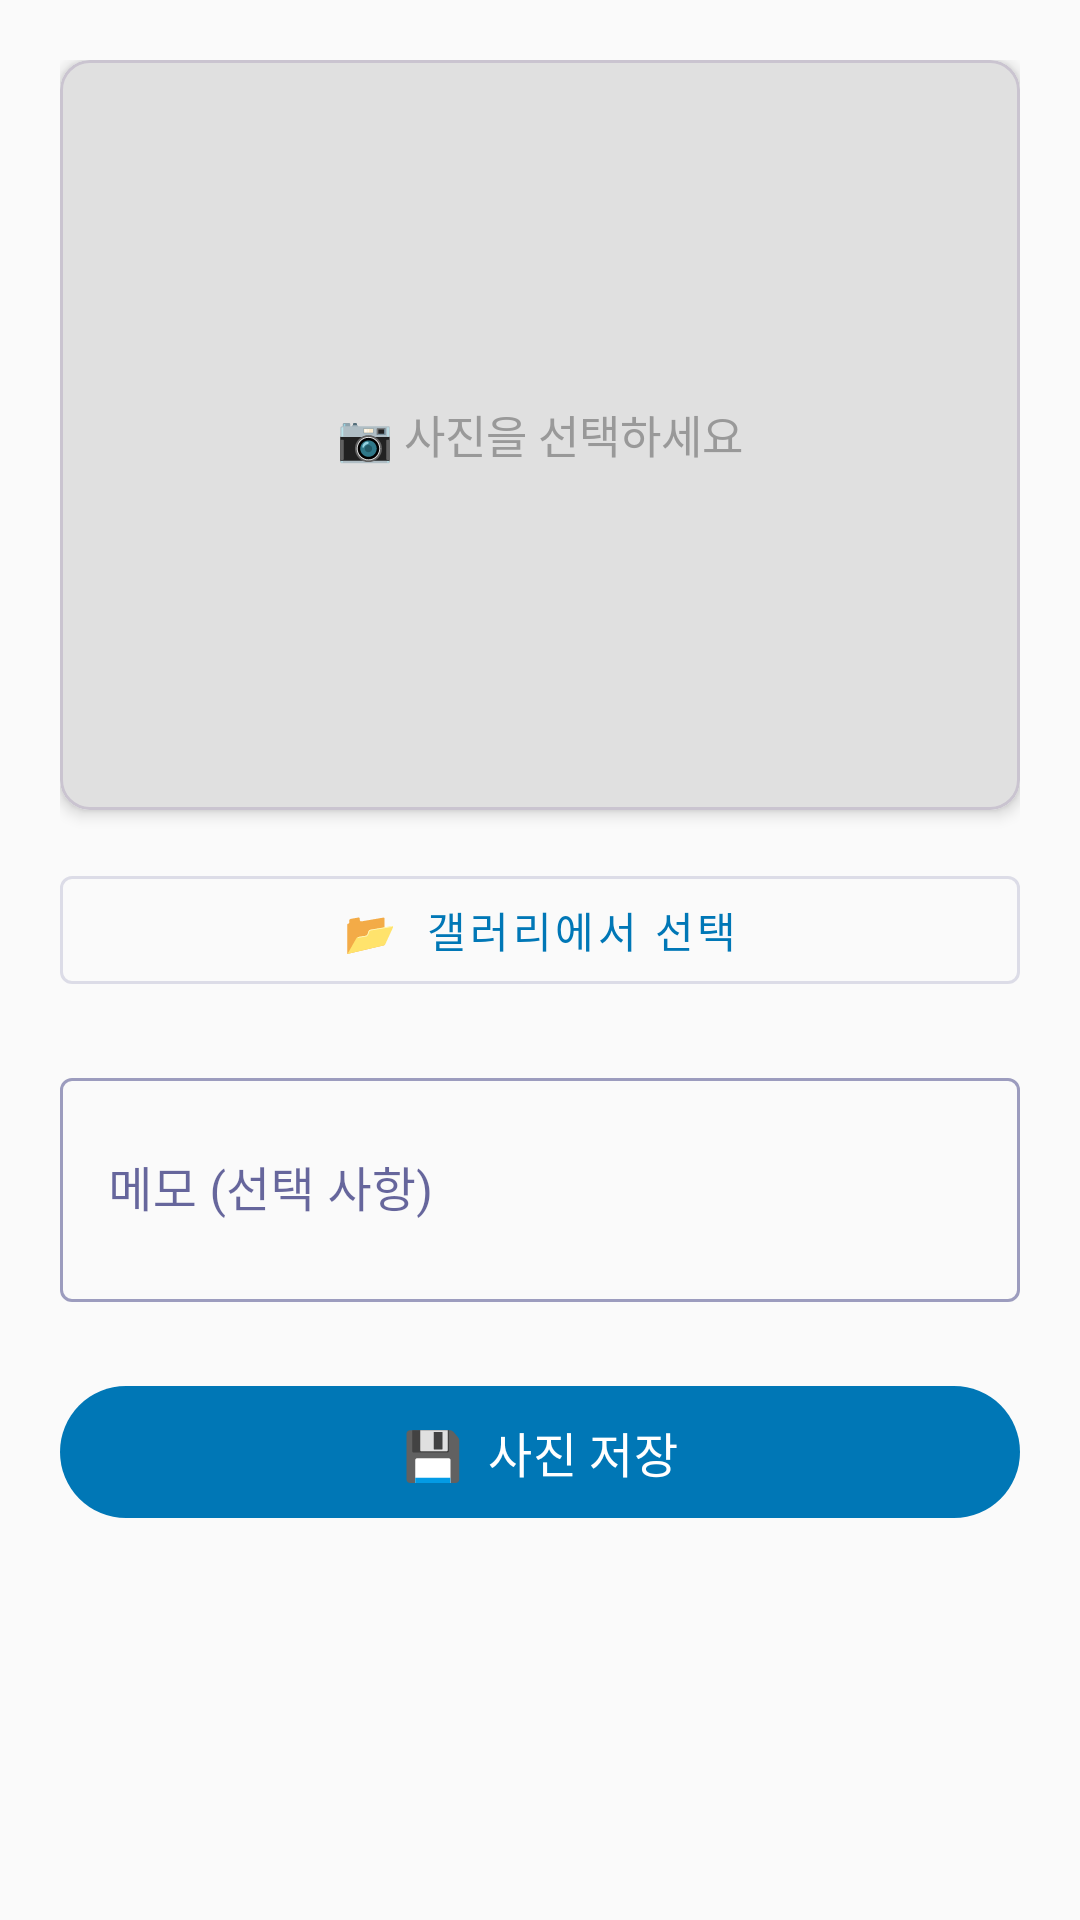

This screen was rendered from an Android layout file. Write that file and the resources it references.
<!-- AndroidManifest.xml: application theme Theme.VesselV2 -->
<!-- res/layout/activity_add_photo.xml -->
<?xml version="1.0" encoding="utf-8"?>
<ScrollView
    xmlns:android="http://schemas.android.com/apk/res/android"
    android:layout_width="match_parent"
    android:layout_height="match_parent"
    android:background="#FAFAFA">

    <LinearLayout
        android:layout_width="match_parent"
        android:layout_height="wrap_content"
        android:orientation="vertical"
        android:padding="20dp">

        
        <com.google.android.material.card.MaterialCardView
            xmlns:app="http://schemas.android.com/apk/res-auto"
            android:layout_width="match_parent"
            android:layout_height="250dp"
            android:layout_marginBottom="16dp"
            app:cardCornerRadius="10dp"
            app:cardElevation="3dp">

            <FrameLayout
                android:layout_width="match_parent"
                android:layout_height="match_parent">

                <ImageView
                    android:id="@+id/ivPreview"
                    android:layout_width="match_parent"
                    android:layout_height="match_parent"
                    android:background="#E0E0E0"
                    android:scaleType="centerCrop"
                    android:contentDescription="미리보기" />

                <TextView
                    android:id="@+id/tvSelectHint"
                    android:layout_width="wrap_content"
                    android:layout_height="wrap_content"
                    android:layout_gravity="center"
                    android:text="📷 사진을 선택하세요"
                    android:textColor="#999999"
                    android:textSize="15sp" />
            </FrameLayout>
        </com.google.android.material.card.MaterialCardView>

        
        <com.google.android.material.button.MaterialButton
            android:id="@+id/btnSelectImage"
            style="@style/Widget.MaterialComponents.Button.OutlinedButton"
            android:layout_width="match_parent"
            android:layout_height="48dp"
            android:layout_marginBottom="20dp"
            android:text="📂  갤러리에서 선택" />

        
        <com.google.android.material.textfield.TextInputLayout
            style="@style/Widget.MaterialComponents.TextInputLayout.OutlinedBox"
            android:layout_width="match_parent"
            android:layout_height="wrap_content"
            android:layout_marginBottom="24dp"
            android:hint="메모 (선택 사항)">

            <com.google.android.material.textfield.TextInputEditText
                android:id="@+id/etMemo"
                android:layout_width="match_parent"
                android:layout_height="wrap_content"
                android:inputType="textMultiLine"
                android:minLines="2" />
        </com.google.android.material.textfield.TextInputLayout>

        
        <ProgressBar
            android:id="@+id/progressBar"
            android:layout_width="wrap_content"
            android:layout_height="wrap_content"
            android:layout_gravity="center_horizontal"
            android:layout_marginBottom="12dp"
            android:visibility="gone" />

        
        <com.google.android.material.button.MaterialButton
            android:id="@+id/btnSave"
            android:layout_width="match_parent"
            android:layout_height="52dp"
            android:text="💾  사진 저장"
            android:textSize="16sp" />

    </LinearLayout>
</ScrollView>
<!-- resources referenced by this layout -->
<resources>
  <style name="Theme.VesselV2" parent="Theme.Material3.DayNight.NoActionBar">
  
          
          <item name="colorPrimary">@color/md_primary</item>
          <item name="colorOnPrimary">@color/md_onPrimary</item>
          <item name="colorPrimaryContainer">@color/md_primary_container</item>
  
          <item name="colorSecondary">@color/md_secondary</item>
          <item name="colorOnSecondary">@color/md_onSecondary</item>
          <item name="colorSecondaryContainer">@color/md_secondary_container</item>
  
          
          <item name="android:windowBackground">@color/background_light</item>
          <item name="android:statusBarColor">?attr/colorPrimary</item>
          <item name="android:navigationBarColor">@color/background_light</item>
          
          
          <item name="colorSurface">@color/surface_light</item>
          <item name="colorOnSurface">@color/on_surface</item>
  
      </style>
  <color name="md_primary">#0077B6</color>
  <color name="md_onPrimary">#FFFFFF</color>
  <color name="md_primary_container">#CAF0F8</color>
  <color name="md_secondary">#00B4D8</color>
  <color name="md_onSecondary">#FFFFFF</color>
  <color name="md_secondary_container">#90E0EF</color>
  <color name="background_light">#F8FBFD</color>
  <color name="surface_light">#FFFFFF</color>
  <color name="on_surface">#03045E</color>
</resources>
